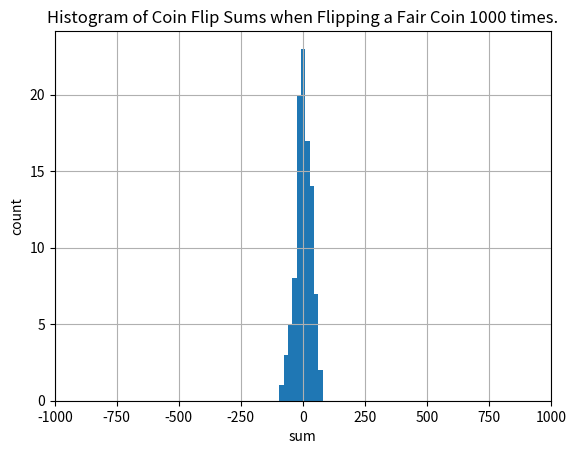

Write the Python code that produced this figure.
import numpy as np
import matplotlib.pyplot as plt
import pandas as pd

import random

def generate_counts(k=1000, n=1000):
    X = 2 * (np.random.rand(k,n)>0.5) - 1
    S = np.sum(X, axis=0)
    return S

k=1000
n=100

plt.hist(generate_counts(k=k, n=n))
plt.grid()
plt.xlim([-k, k])
plt.xlabel('sum')
plt.ylabel('count')
plt.title(f'Histogram of Coin Flip Sums when Flipping a Fair Coin {k} times.')

